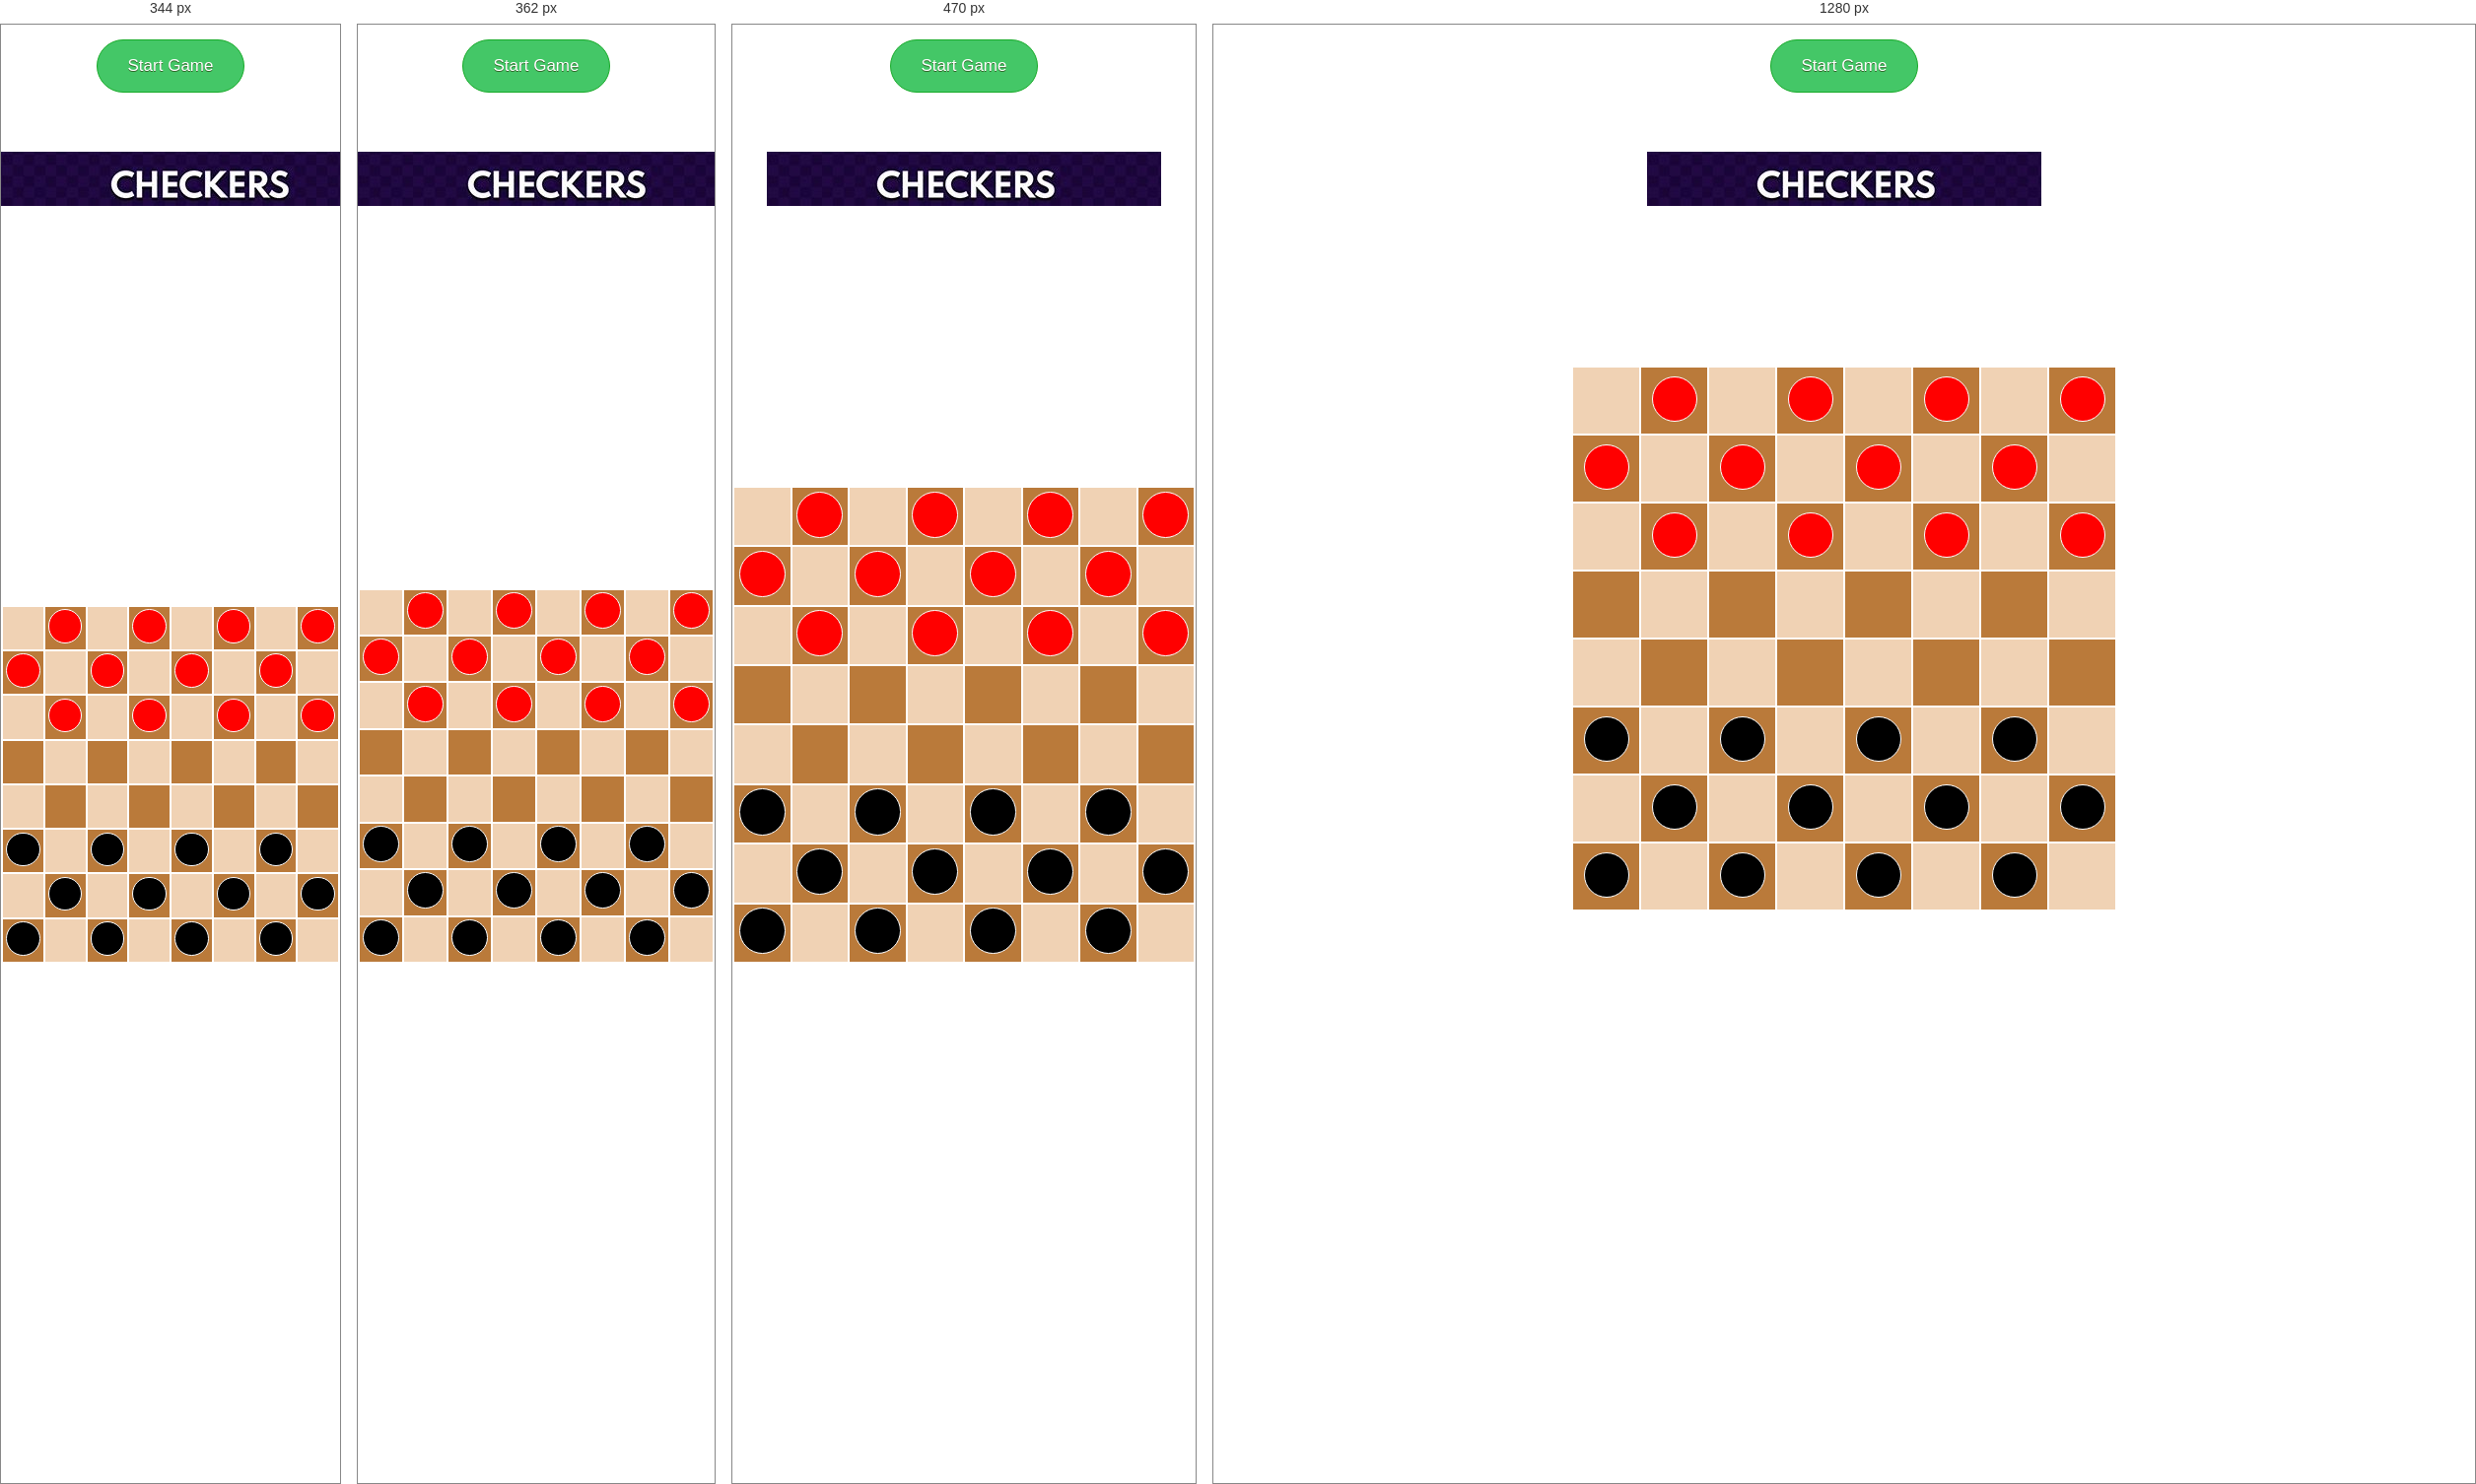
Rendered at 344 px, 362 px, 470 px and 1280 px, left to right.

<!-- file: index.html -->
<!DOCTYPE html>
<html lang="en">
  <head>
    <meta charset="UTF-8" />
    <meta http-equiv="X-UA-Compatible" content="IE=edge" />
    <meta name="viewport" content="width=device-width, initial-scale=1.0" />
    <link rel="stylesheet" href="style.css" />
    <script src="https://ajax.googleapis.com/ajax/libs/jquery/3.3.1/jquery.min.js"></script>
    <title>Checker</title>
    <link rel="icon" type="image/x-icon" href="./favicon.png">
  </head>
  <body>
    <div
      id="start"
      style="margin-top: 05px; padding: 10px"
      >
      <center>
        <button class="game--start">Start Game</button>
      </center>
      
      <!-- <center>
        <button class="game--restart">Restart Game</button>
      </center>
    -->
    
  </div>
  <img class="checkimg" src="checker.jpg" alt="checkerImage">  
    <div class="">
      <!-- buttons  -->
      <main>
        
        <h1 id="playerName"></h1>
        <!-- <div class="red-turn-text mobile">Blue turn</div> -->
        <table class="table">
          <tr>
            <td class="noPieceHere"></td>
            <td>
              <p class="red-piece" id="0"></p>
            </td>
            <td class="noPieceHere"></td>
            <td>
              <p class="red-piece" id="1"></p>
            </td>
            <td class="noPieceHere"></td>
            <td>
              <p class="red-piece" id="2"></p>
            </td>
            <td class="noPieceHere"></td>
            <td>
              <p class="red-piece" id="3"></p>
            </td>
          </tr>
          <tr>
            <td>
              <p class="red-piece" id="4"></p>
            </td>
            <td class="noPieceHere"></td>
            <td>
              <p class="red-piece" id="5"></p>
            </td>
            <td class="noPieceHere"></td>
            <td>
              <p class="red-piece" id="6"></p>
            </td>
            <td class="noPieceHere"></td>
            <td>
              <p class="red-piece" id="7"></p>
            </td>
            <td class="noPieceHere"></td>
          </tr>
          <tr>
            <td class="noPieceHere"></td>
            <td>
              <p
                class="red-piece"
                id="8"
                onclick="$('#12').trigger('click')"
              ></p>
            </td>
            <td class="noPieceHere"></td>
            <td>
              <p class="red-piece" id="9"></p>
            </td>
            <td class="noPieceHere"></td>
            <td>
              <p class="red-piece" id="10"></p>
            </td>
            <td class="noPieceHere"></td>
            <td>
              <p class="red-piece" id="11"></p>
            </td>
          </tr>
          <tr>
            <td></td>
            <td class="noPieceHere"></td>
            <td></td>
            <td class="noPieceHere"></td>
            <td></td>
            <td class="noPieceHere"></td>
            <td></td>
            <td class="noPieceHere"></td>
          </tr>
          <tr>
            <td class="noPieceHere"></td>
            <td></td>
            <td class="noPieceHere"></td>
            <td></td>
            <td class="noPieceHere"></td>
            <td></td>
            <td class="noPieceHere"></td>
            <td></td>
          </tr>
          <tr>
            <td><span class="black-piece" id="12"></span></td>
            <td class="noPieceHere"></td>
            <td><span class="black-piece" id="13"></span></td>
            <td class="noPieceHere"></td>
            <td><span class="black-piece" id="14"></span></td>
            <td class="noPieceHere"></td>
            <td><span class="black-piece" id="15"></span></td>
            <td class="noPieceHere"></td>
          </tr>
          <tr>
            <td class="noPieceHere"></td>
            <td><span class="black-piece" id="16"></span></td>
            <td class="noPieceHere"></td>
            <td><span class="black-piece" id="17"></span></td>
            <td class="noPieceHere"></td>
            <td><span class="black-piece" id="18"></span></td>
            <td class="noPieceHere"></td>
            <td><span class="black-piece" id="19"></span></td>
          </tr>
          <tr>
            <td><span class="black-piece" id="20"></span></td>
            <td class="noPieceHere"></td>
            <td><span class="black-piece" id="21"></span></td>
            <td class="noPieceHere"></td>
            <td><span class="black-piece" id="22"></span></td>
            <td class="noPieceHere"></td>
            <td><span class="black-piece" id="23"></span></td>
            <td class="noPieceHere"></td>
          </tr>
        </table>
        <div class="desktop">
          <h2 class="game--status"></h2>
          <h2 class="game--status2"></h2>
          <div class="red-turn-text"></div>
          <p id="divider"></p>
          <div class="black-turn-text"></div>
        </div>
        <!-- <div class="black-turn-text mobile">Black turn</div> -->
      </main>
    
 
    </div>
  </body>
  <!-- js file -->
  <script src="/socket.io/socket.io.js"></script>
  <script src="emitHandler.js"></script>
  <script src="script.js"></script>
</html>


/* @media block from style.css */
@media screen and (max-width: 560px) {
  .red-piece {
    height: 4.5vw;
    width: 4.5vw;
  }

  .black-piece {
    height: 4.5vw;
    width: 4.5vw;
  }

  td {
    width: 12vw;
    height: 12vw;
  }

  .red-turn-text {
    font-size: 40px;
  }

  .black-turn-text {
    font-size: 40px;
  }

  table {
    margin: 0;
  }

  .mobile {
    display: block;
  }

  .desktop {
    display: none;
  }

  .red-turn-text {
    -webkit-transform: rotate(-180deg);
    -moz-transform: rotate(-180deg);
    -o-transform: rotate(-180deg);
    transform: rotate(-180deg);
    filter: progid:DXImageTransform.Microsoft.BasicImage(rotation=2);
  }
}

/* @media block from style.css */
@media screen and (max-width: 380px) {
  .red-piece {
    height: 3vw;
    width: 3vw;
  }

  .black-piece {
    height: 3vw;
    width: 3vw;
  }
}

/* @media block from style.css */
@media screen and (max-width: 345px) {
  .red-piece {
    height: 2.5vw;
    width: 2.5vw;
  }

  .black-piece {
    height: 2.5vw;
    width: 2.5vw;
  }
}

/* @media block from style.css */
@media screen and (max-width: 300px) {
  .red-piece {
    height: 1.5vw;
    width: 1.5vw;
  }

  .black-piece {
    height: 1.5vw;
    width: 1.5vw;
  }

  .red-turn-text {
    font-size: 35px;
  }

  .black-turn-text {
    font-size: 35px;
  }
}